The GitHub repository AgroJuan/Imagenes360 contains a labelled image folder "Imagenes360" with 6 categories: aceptable, borrosa, correct, nitida, sobreexpuesta, subexpuesta. Examples follow, each with its label.

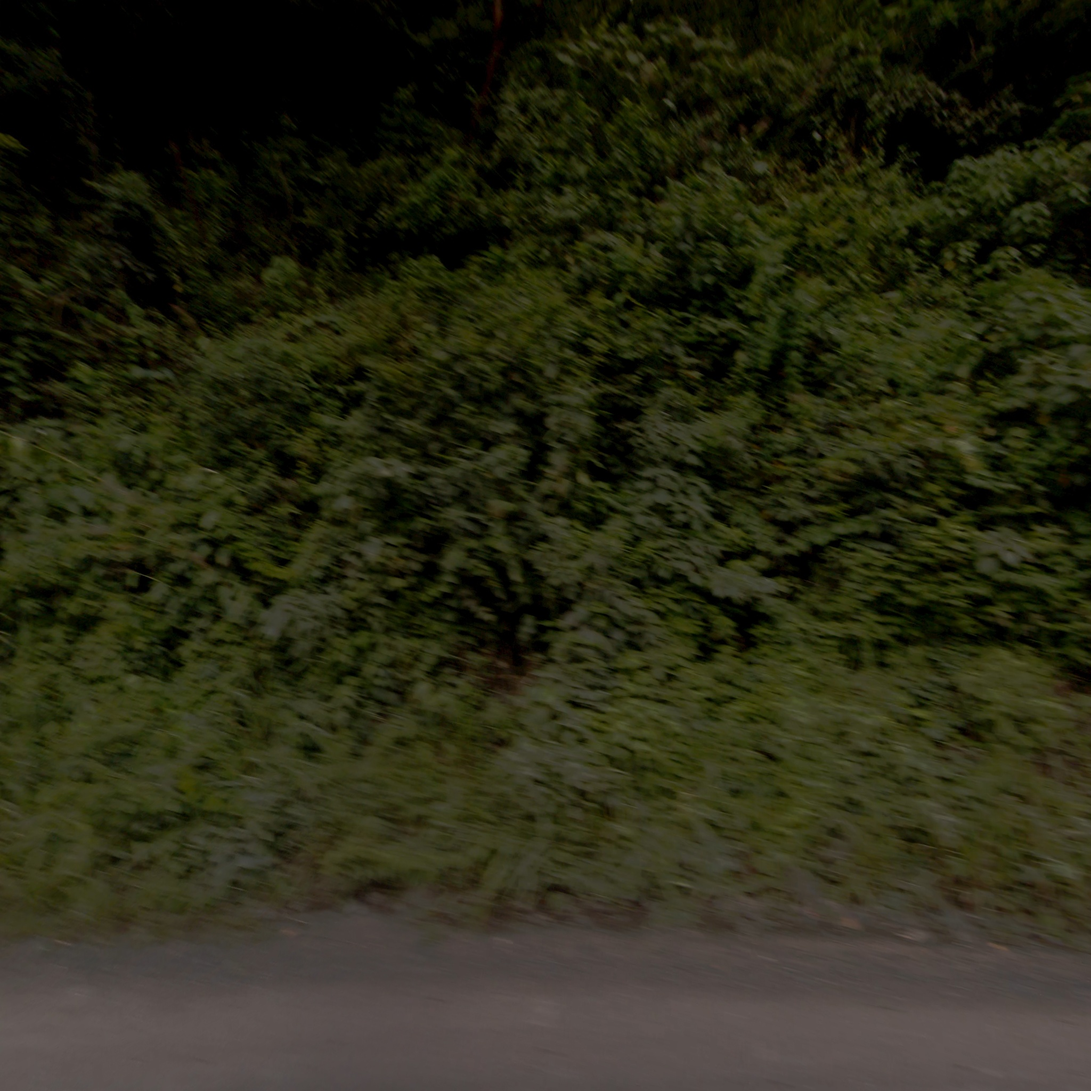
Label: subexpuesta

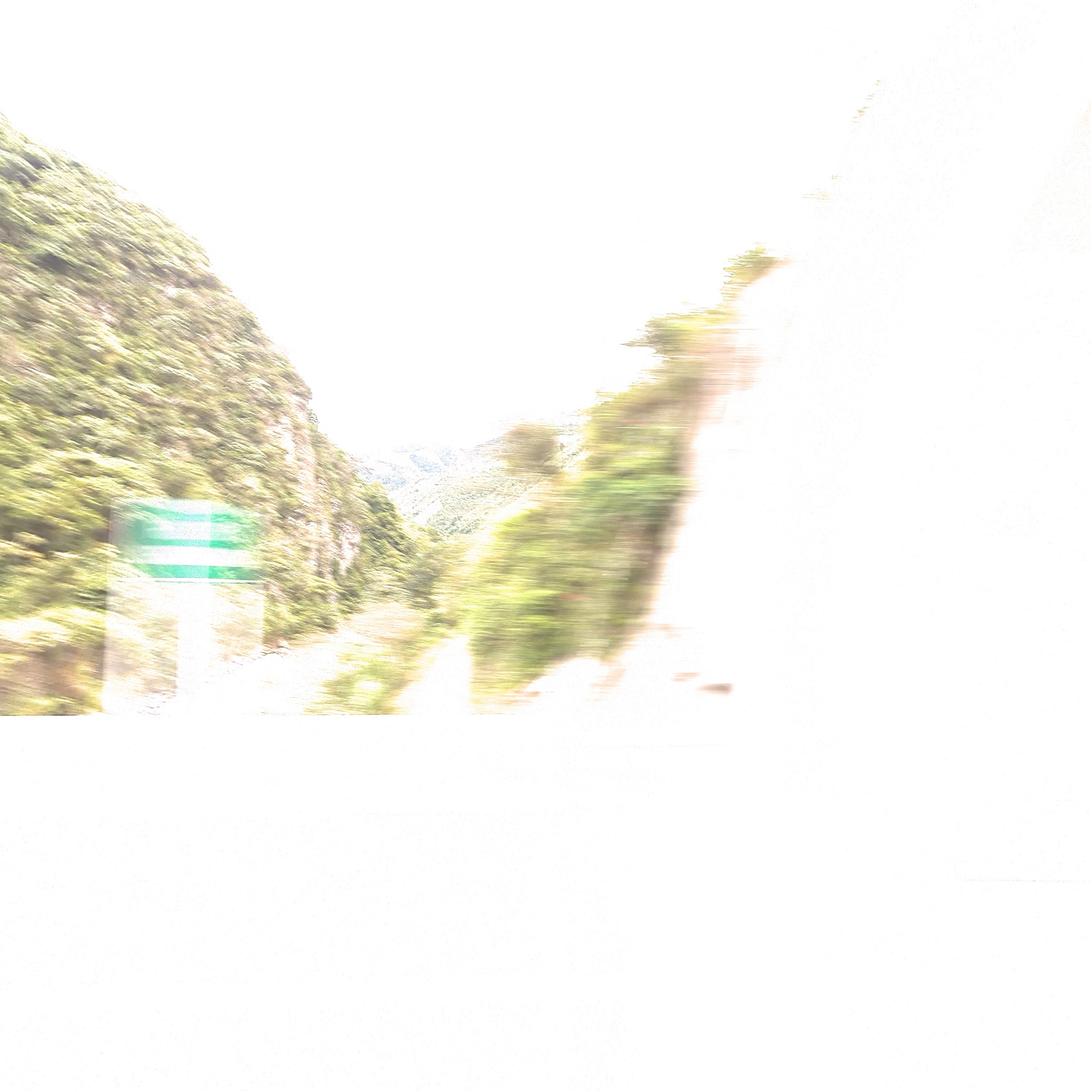
Label: sobreexpuesta

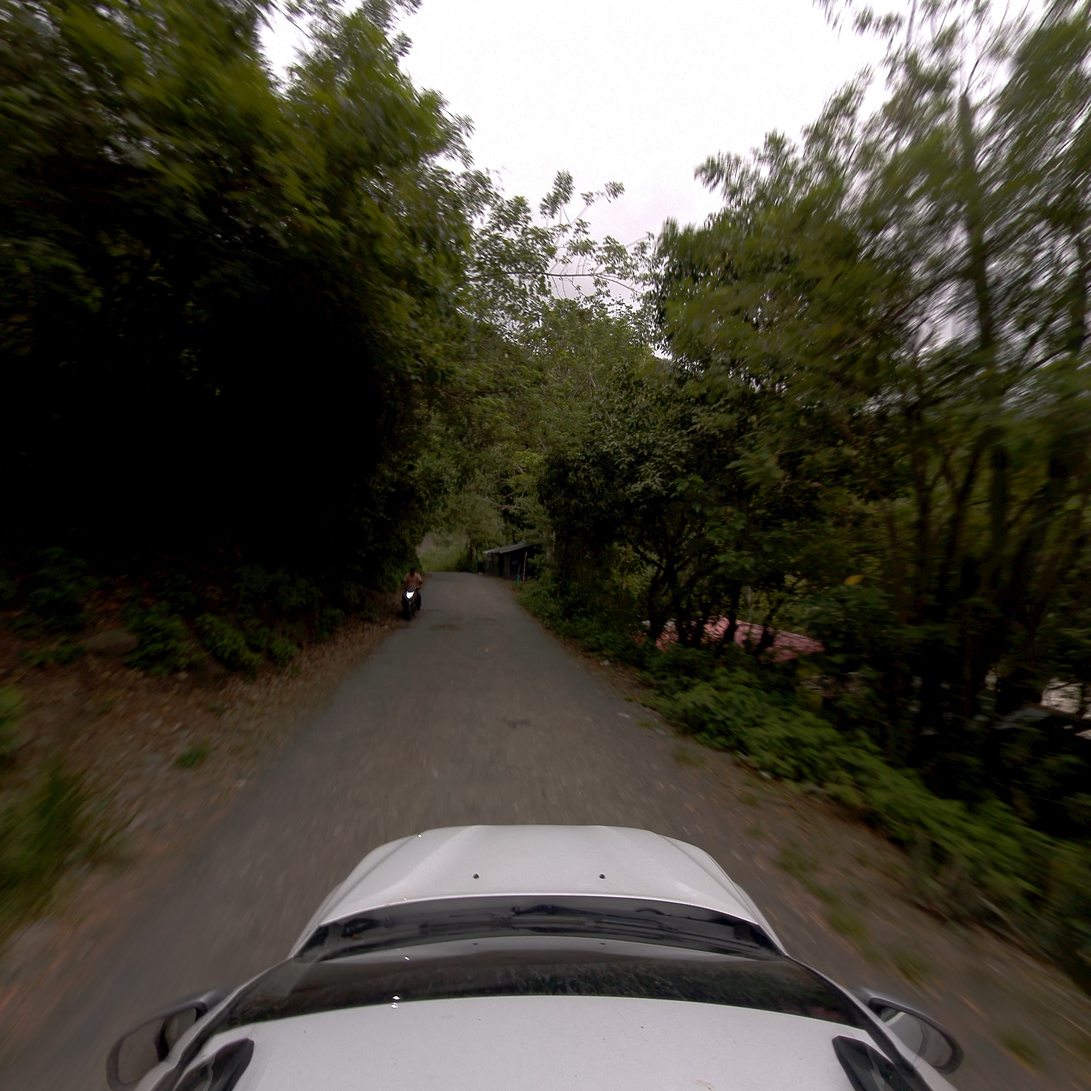
Label: aceptable

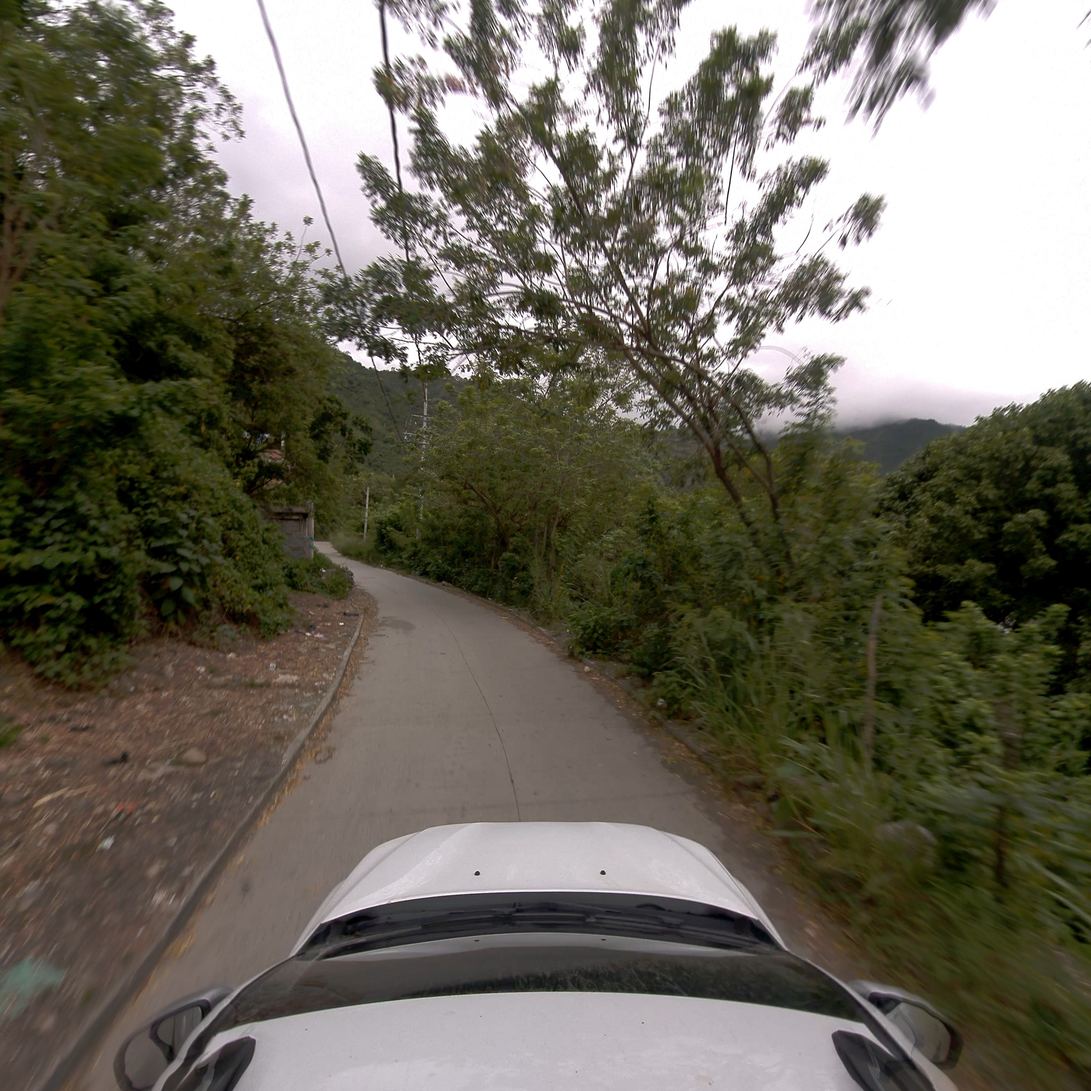
Label: correct

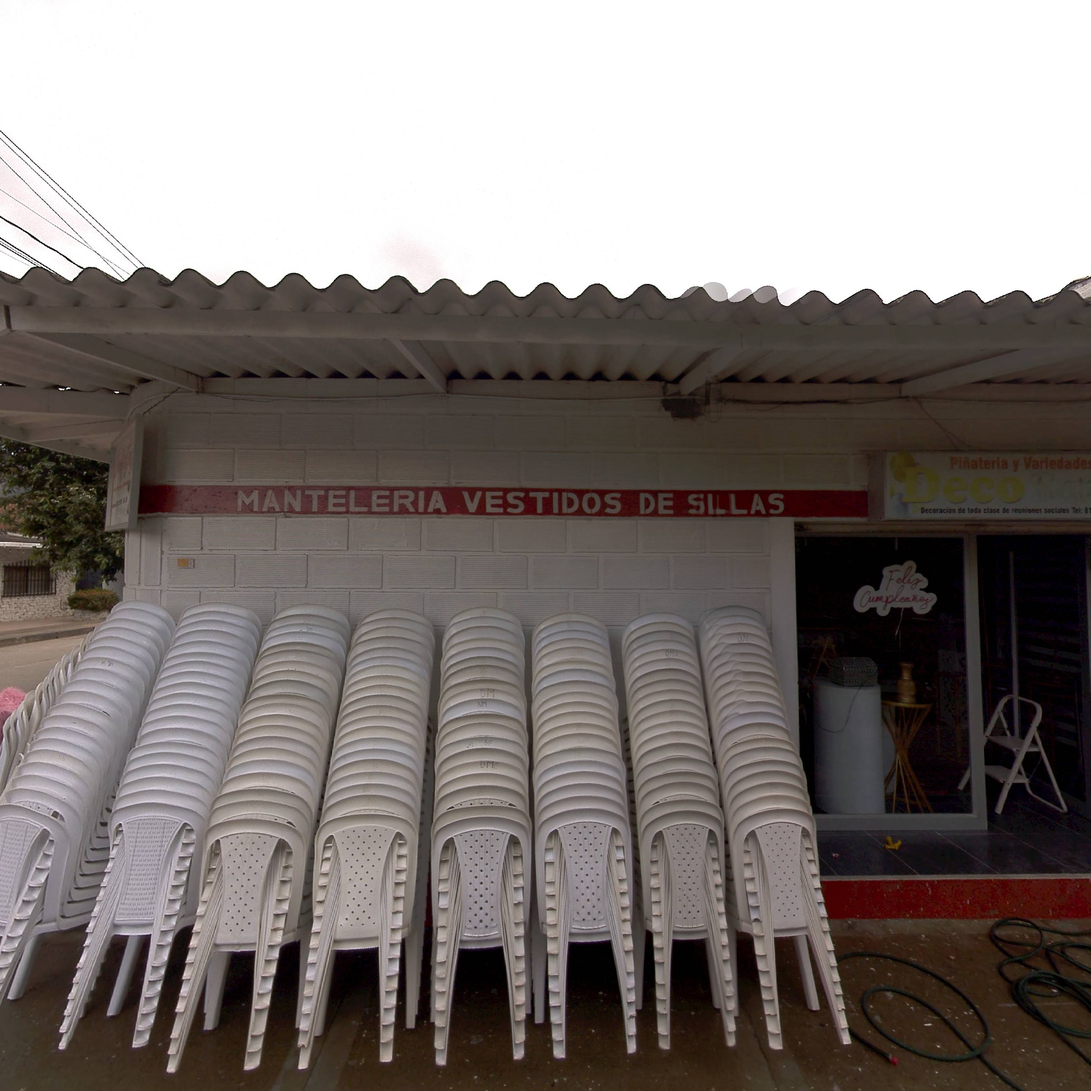
Label: correct

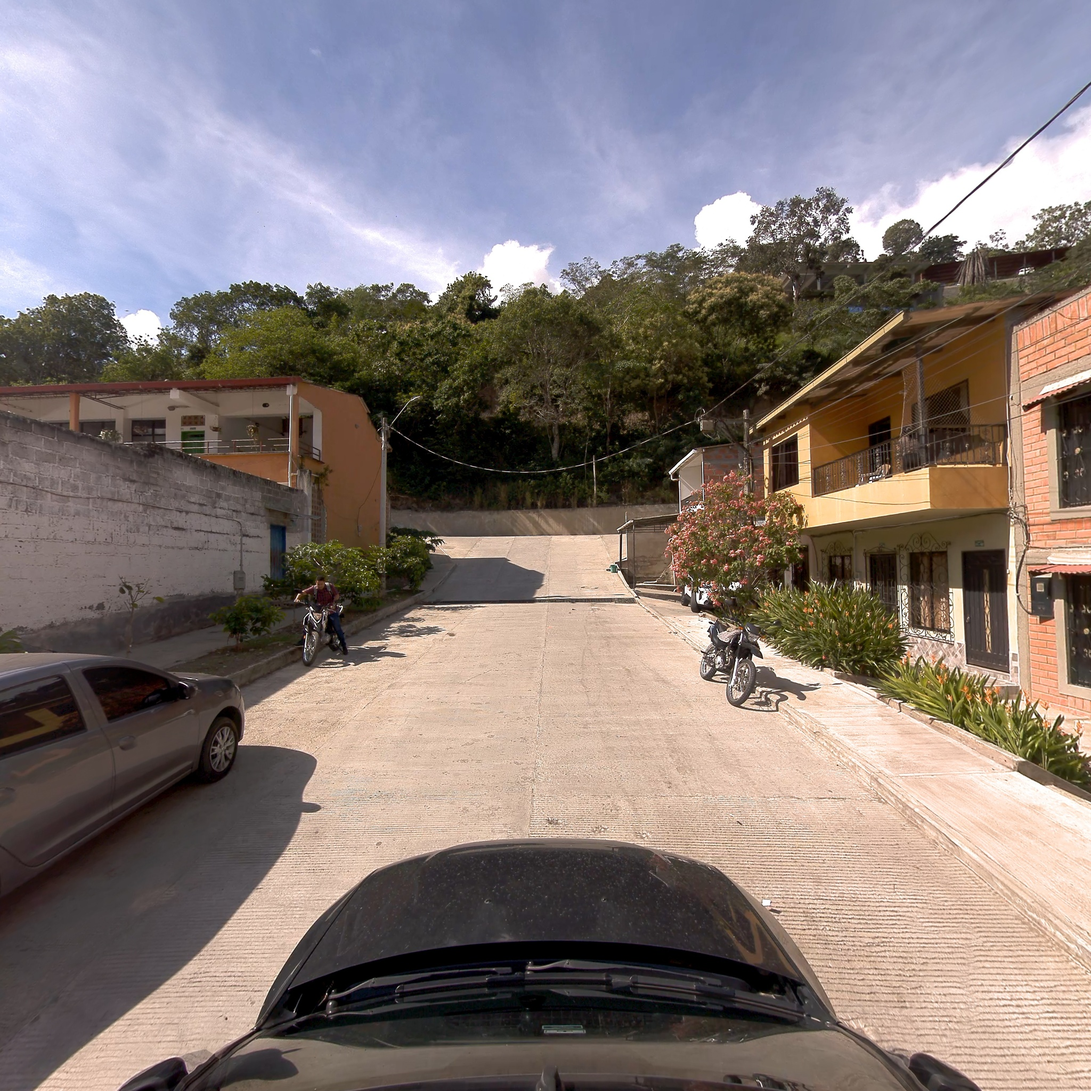
Label: nitida
